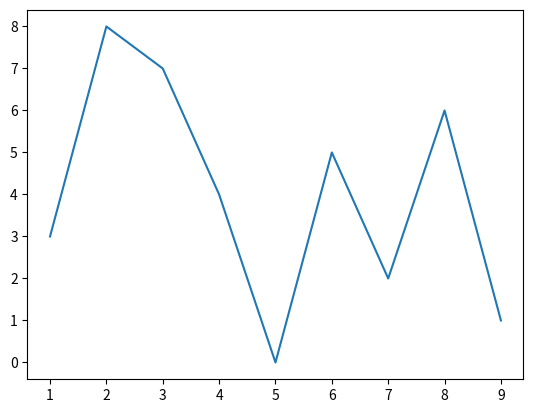

Python code for this plot:
# windows中安装matplotlib：pip install matplotlib
# 运行：python test_base.py
# 2024-08-16

import matplotlib.pyplot as plt
import numpy as np

x = np.array([1, 2, 3, 4, 5, 6, 7, 8, 9])
y = np.array([3, 8, 7, 4, 0, 5, 2, 6, 1])

plt.plot(x,y)
plt.show()